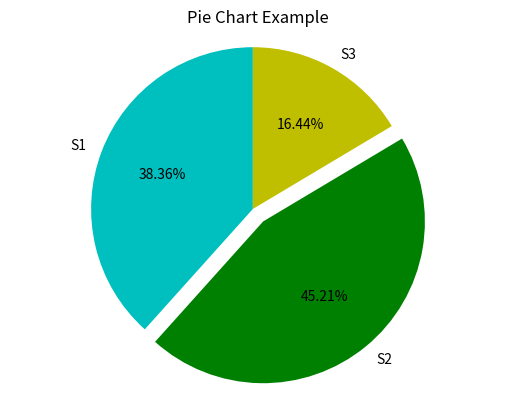

This chart was generated by the following Python code:
# -*- coding: utf-8 -*-
"""
Created on Fri Aug  6 02:33:19 2021

@author: taufiqlibrary
"""

import matplotlib.pyplot as plt

labels = 'S1', 'S2', 'S3'
sections = [56, 66, 24]
colors = ['c', 'g', 'y']

plt.pie(sections, labels=labels, colors=colors,
        startangle=90,
        explode = (0, 0.1, 0),
        autopct = '%1.2f%%')

plt.axis('equal') # Try commenting this out.
plt.title('Pie Chart Example')
plt.show()